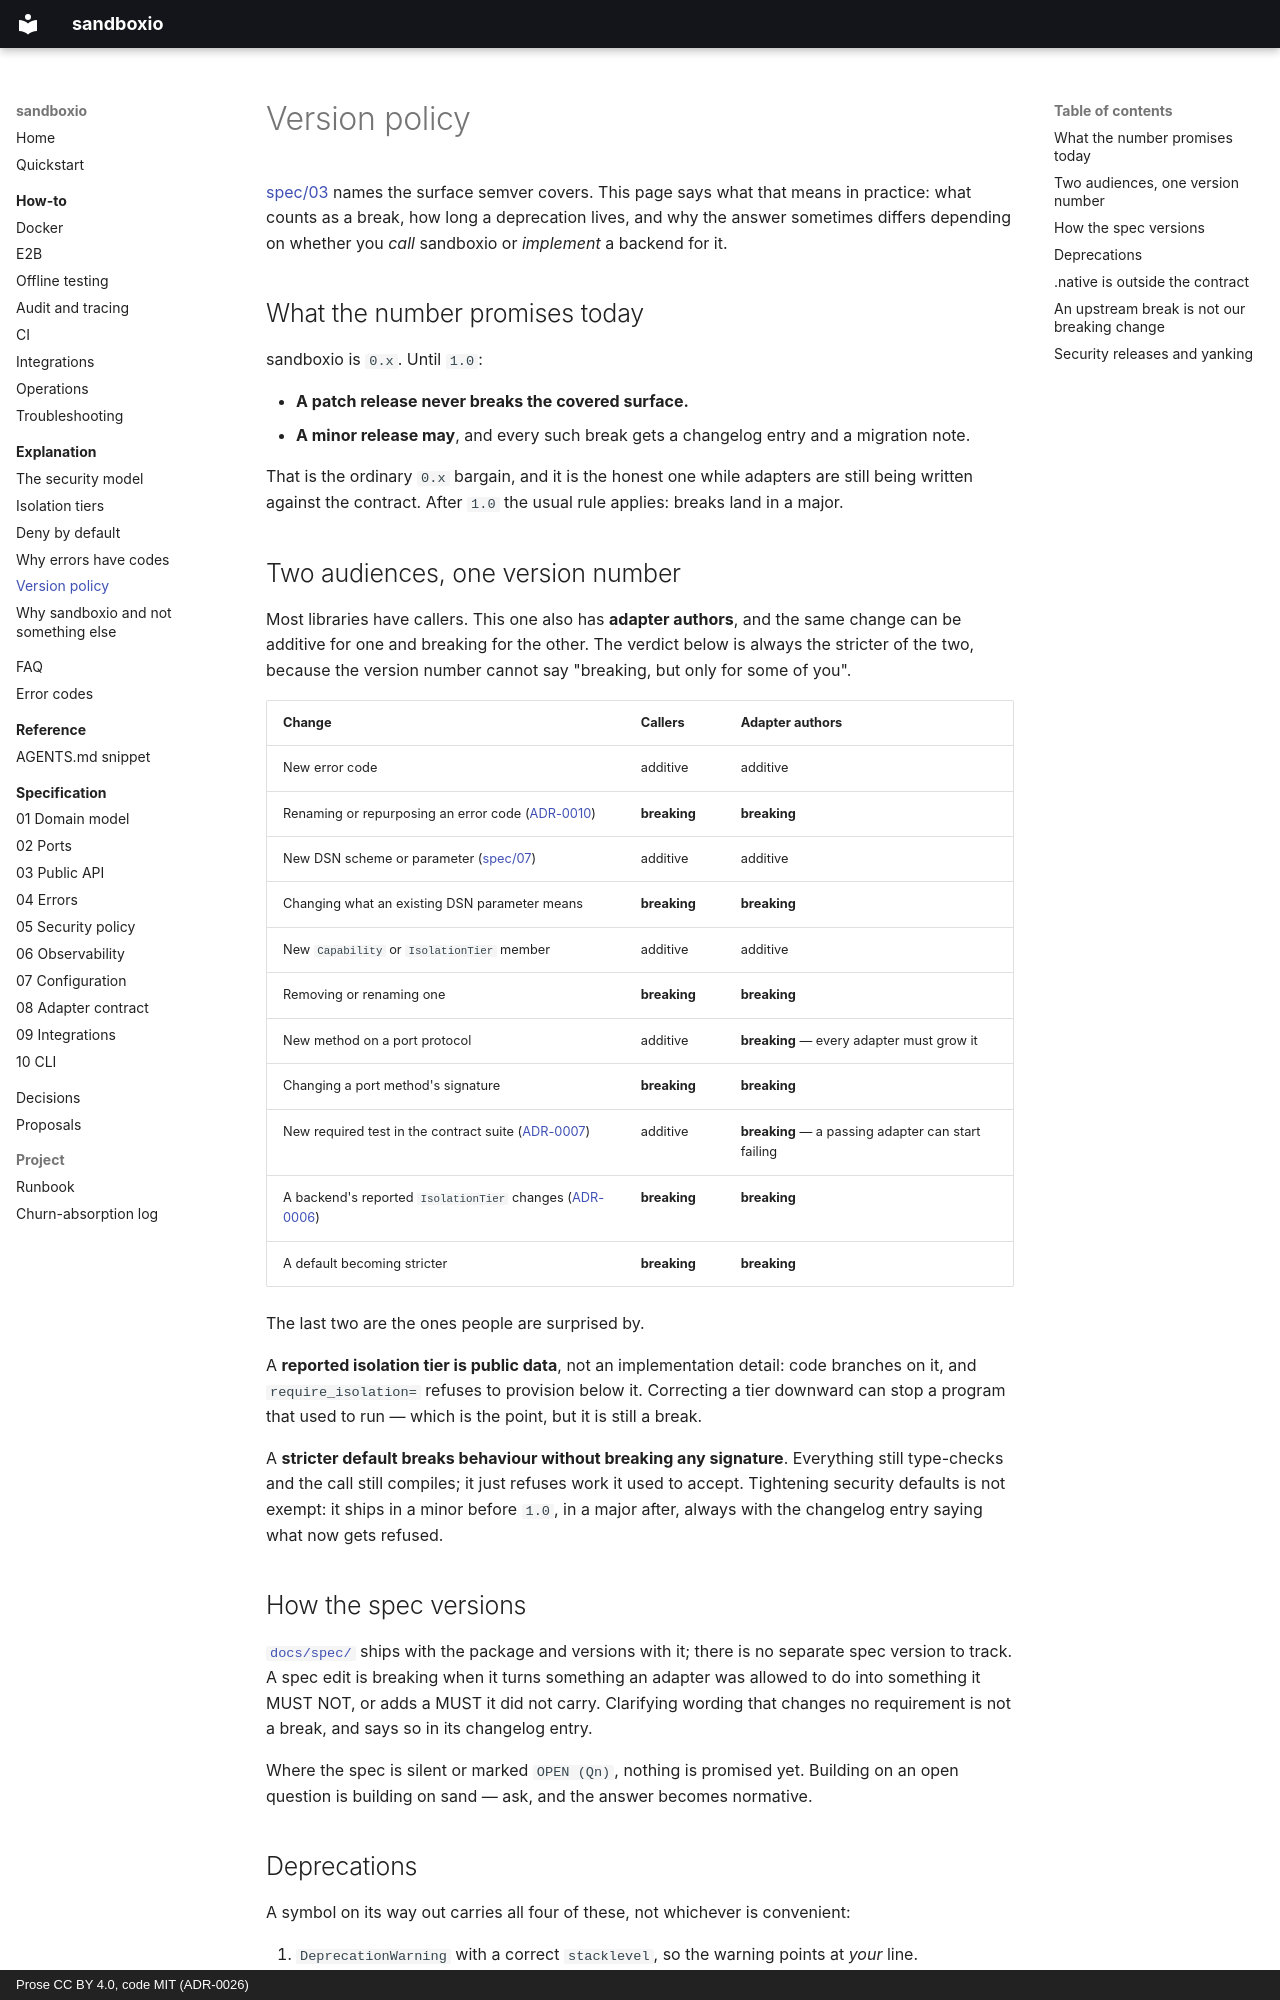

repository: bit-agents/sandboxio · page: explanation/version-policy/index.html · generator: mkdocs · copyright: Prose CC BY 4.0, code MIT (ADR-0026)

# Version policy

[spec/03](../spec/03-public-api.md#stability-contract) names the surface semver covers. This
page says what that means in practice: what counts as a break, how long a deprecation lives,
and why the answer sometimes differs depending on whether you *call* sandboxio or *implement*
a backend for it.

## What the number promises today

sandboxio is `0.x`. Until `1.0`:

- **A patch release never breaks the covered surface.**
- **A minor release may**, and every such break gets a changelog entry and a migration note.

That is the ordinary `0.x` bargain, and it is the honest one while adapters are still being
written against the contract. After `1.0` the usual rule applies: breaks land in a major.

## Two audiences, one version number

Most libraries have callers. This one also has **adapter authors**, and the same change can
be additive for one and breaking for the other. The verdict below is always the stricter of
the two, because the version number cannot say "breaking, but only for some of you".

| Change | Callers | Adapter authors |
|--------|---------|-----------------|
| New error code | additive | additive |
| Renaming or repurposing an error code ([ADR-0010](../adr/0010-stable-error-codes.md)) | **breaking** | **breaking** |
| New DSN scheme or parameter ([spec/07](../spec/07-configuration.md)) | additive | additive |
| Changing what an existing DSN parameter means | **breaking** | **breaking** |
| New `Capability` or `IsolationTier` member | additive | additive |
| Removing or renaming one | **breaking** | **breaking** |
| New method on a port protocol | additive | **breaking** — every adapter must grow it |
| Changing a port method's signature | **breaking** | **breaking** |
| New required test in the contract suite ([ADR-0007](../adr/0007-contract-suite-as-spec.md)) | additive | **breaking** — a passing adapter can start failing |
| A backend's reported `IsolationTier` changes ([ADR-0006](../adr/0006-isolation-tiers-first-class.md)) | **breaking** | **breaking** |
| A default becoming stricter | **breaking** | **breaking** |

The last two are the ones people are surprised by.

A **reported isolation tier is public data**, not an implementation detail: code branches on
it, and `require_isolation=` refuses to provision below it. Correcting a tier downward can
stop a program that used to run — which is the point, but it is still a break.

A **stricter default breaks behaviour without breaking any signature**. Everything still
type-checks and the call still compiles; it just refuses work it used to accept. Tightening
security defaults is not exempt: it ships in a minor before `1.0`, in a major after, always
with the changelog entry saying what now gets refused.

## How the spec versions

[`docs/spec/`](../spec/README.md) ships with the package and versions with it; there is no
separate spec version to track. A spec edit is breaking when it turns something an adapter
was allowed to do into something it MUST NOT, or adds a MUST it did not carry. Clarifying
wording that changes no requirement is not a break, and says so in its changelog entry.

Where the spec is silent or marked `OPEN (Qn)`, nothing is promised yet. Building on an open
question is building on sand — ask, and the answer becomes normative.
